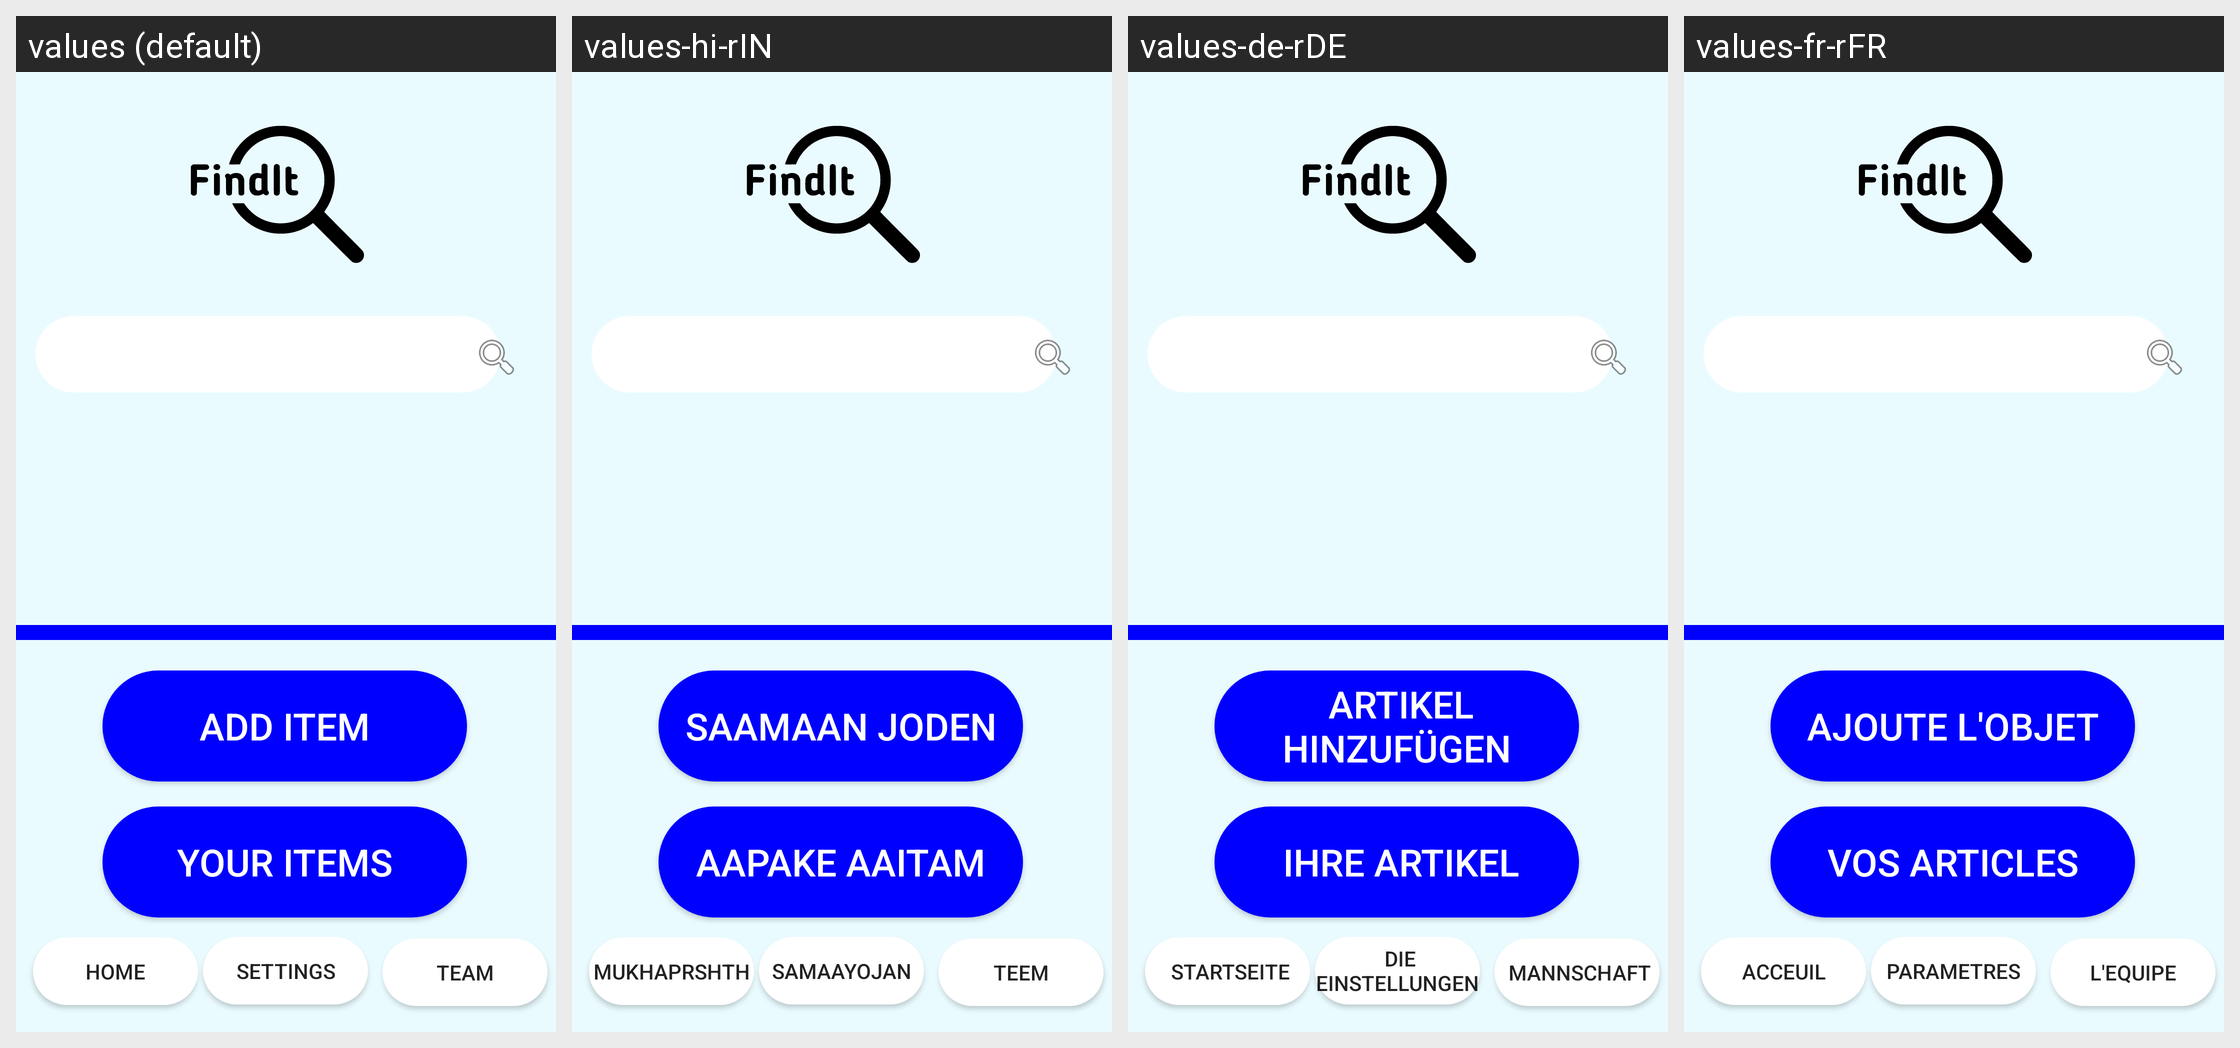

Translations of the strings shown on this Android screen, per locale in the grid:
Android screen res/layout/activity_main.xml rendered under 4 locales, left to right: values (default), values-hi-rIN, values-de-rDE, values-fr-rFR. Device: Nexus 5 (rendered at 1080×1920; each locale shown at half size, 540×960, under a caption strip naming it); theme AppTheme.
Other locales in the repository, not shown: values-es, values-in-rID.
Strings drawn on this screen, with the default value and each locale's value (text and hints the layout hard-codes appear in the picture but are not listed):

add_item
  values: Add Item
  values-hi-rIN: saamaan joden
  values-de-rDE:  Artikel hinzufügen
  values-fr-rFR: Ajoute L'objet

your_item
  values: Your Items
  values-hi-rIN: aapake aaitam
  values-de-rDE:  Ihre Artikel
  values-fr-rFR: Vos Articles

home
  values: Home
  values-hi-rIN: mukhaprshth
  values-de-rDE:  Startseite
  values-fr-rFR: Acceuil

settings
  values: Settings
  values-hi-rIN: samaayojan
  values-de-rDE:  die Einstellungen
  values-fr-rFR: parametres

team
  values: Team
  values-hi-rIN: teem
  values-de-rDE:  Mannschaft
  values-fr-rFR: L'equipe
